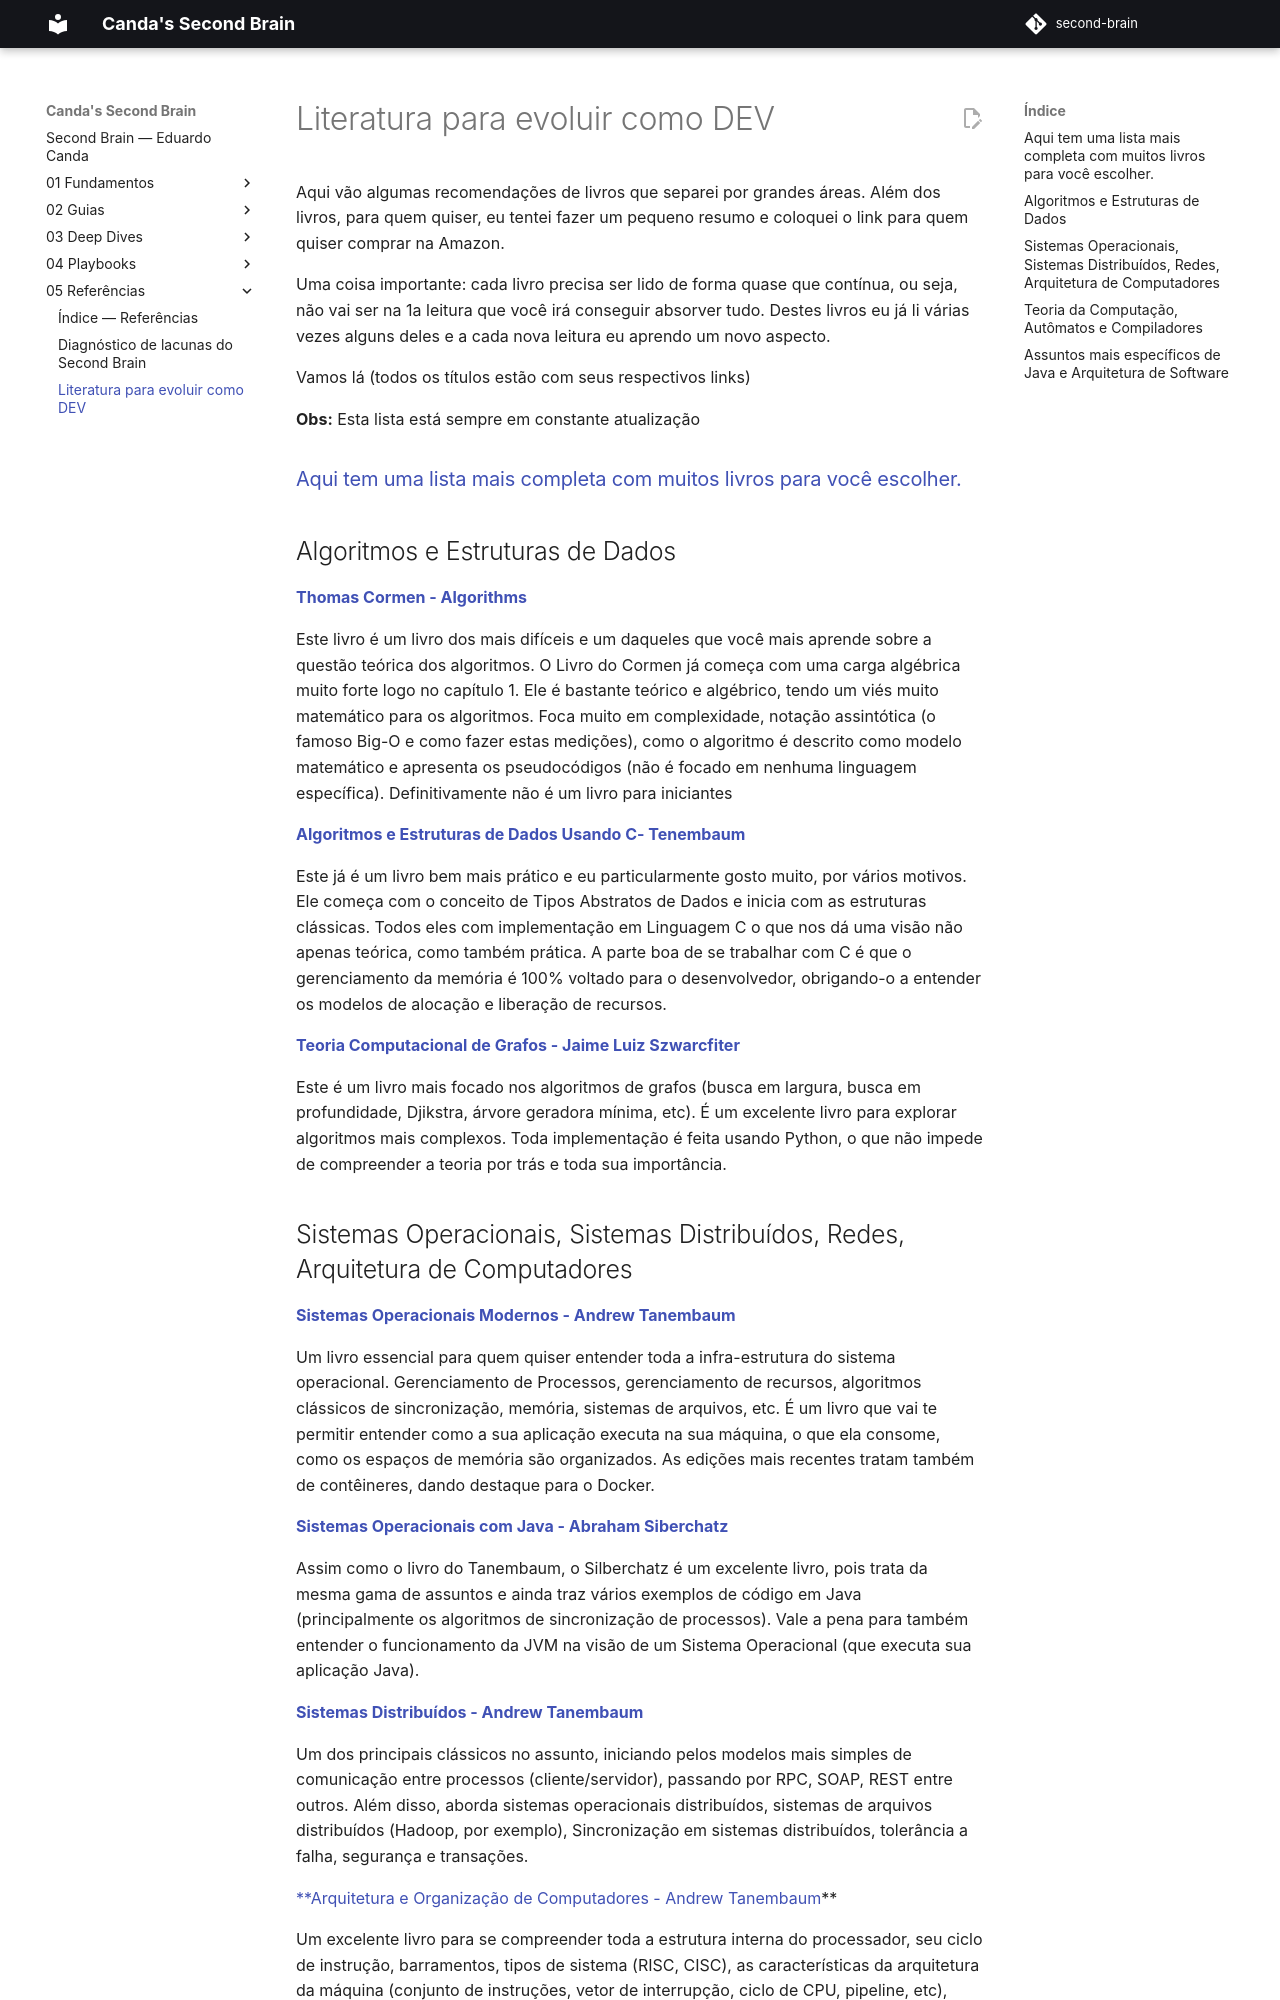

repository: EduardoCanda/second-brain · page: 05 - Referências/Literatura para evoluir como DEV/index.html · generator: mkdocs

Aqui vão algumas recomendações de livros que separei por grandes áreas. Além dos livros, para quem quiser, eu tentei fazer um pequeno resumo e coloquei o link para quem quiser comprar na Amazon.

Uma coisa importante: cada livro precisa ser lido de forma quase que contínua, ou seja, não vai ser na 1a leitura que você irá conseguir absorver tudo. Destes livros eu já li várias vezes alguns deles e a cada nova leitura eu aprendo um novo aspecto.

Vamos lá (todos os títulos estão com seus respectivos links)

**Obs:** Esta lista está sempre em constante atualização

### [Aqui tem uma lista mais completa com muitos livros para você escolher.](https://www.amazon.com.br/shop/professorisidro/list/3990Y12COBPYY?ref_=aip_sf_list_spv_ofs_mixed_d)

## Algoritmos e Estruturas de Dados

[**Thomas Cormen - Algorithms**](https://www.amazon.com.br/dp/8535236996?linkCode=ssc&tag=onamzfra011d4-20&creativeASIN=8535236996&asc_item-id=amzn1.ideas.3990Y12COBPYY&ref_=aip_sf_list_spv_ofs_mixed_d_asin)

Este livro é um livro dos mais difíceis e um daqueles que você mais aprende sobre a questão teórica dos algoritmos. O Livro do Cormen já começa com uma carga algébrica muito forte logo no capítulo 1. Ele é bastante teórico e algébrico, tendo um viés muito matemático para os algoritmos. Foca muito em complexidade, notação assintótica (o famoso Big-O e como fazer estas medições), como o algoritmo é descrito como modelo matemático e apresenta os pseudocódigos (não é focado em nenhuma linguagem específica). Definitivamente não é um livro para iniciantes

[**Algoritmos e Estruturas de Dados Usando C- Tenembaum**](https://www.amazon.com.br/dp/8534603480?linkCode=ssc&tag=onamzfra011d4-20&creativeASIN=8534603480&asc_item-id=amzn1.ideas.3990Y12COBPYY&ref_=aip_sf_list_spv_ofs_mixed_d_asin)

Este já é um livro bem mais prático e eu particularmente gosto muito, por vários motivos. Ele começa com o conceito de Tipos Abstratos de Dados e inicia com as estruturas clássicas. Todos eles com implementação em Linguagem C o que nos dá uma visão não apenas teórica, como também prática. A parte boa de se trabalhar com C é que o gerenciamento da memória é 100% voltado para o desenvolvedor, obrigando-o a entender os modelos de alocação e liberação de recursos.

[**Teoria Computacional de Grafos - Jaime Luiz Szwarcfiter**](https://www.amazon.com.br/dp/8535288848?linkCode=ssc&tag=onamzfra011d4-20&creativeASIN=8535288848&asc_item-id=amzn1.ideas.3990Y12COBPYY&ref_=aip_sf_list_spv_ons_mixed_d_asin)

Este é um livro mais focado nos algoritmos de grafos (busca em largura, busca em profundidade, Djikstra, árvore geradora mínima, etc). É um excelente livro para explorar algoritmos mais complexos. Toda implementação é feita usando Python, o que não impede de compreender a teoria por trás e toda sua importância.
